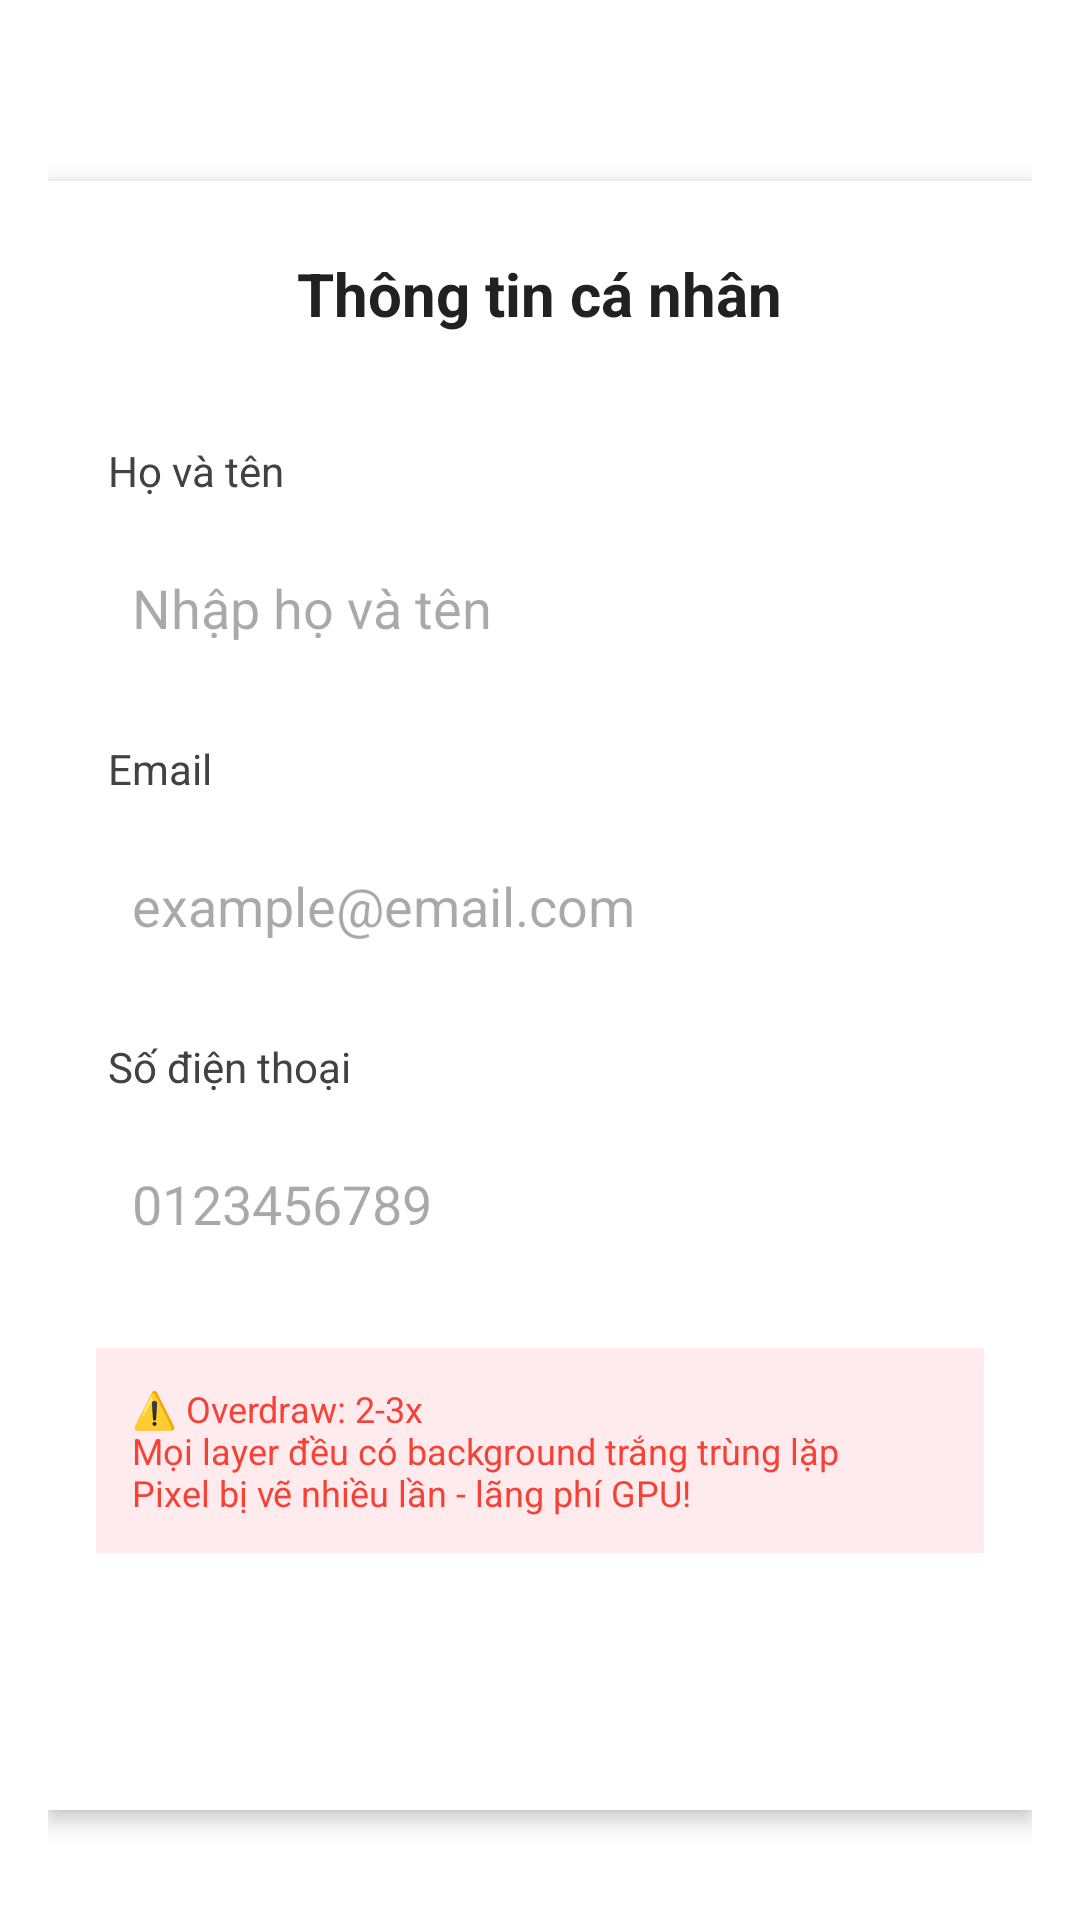

Produce the Android XML layout that renders to this screen, including the resource entries it uses.
<!-- AndroidManifest.xml: application theme Theme.Material3.DayNight -->
<!-- res/layout/activity_overdraw_with.xml -->
<?xml version="1.0" encoding="utf-8"?>
<ScrollView xmlns:android="http://schemas.android.com/apk/res/android"
    android:layout_width="match_parent"
    android:layout_height="match_parent"
    android:background="#FFFFFF"
    android:fillViewport="true">

    
    <LinearLayout
        android:layout_width="match_parent"
        android:layout_height="wrap_content"
        android:orientation="vertical"
        android:padding="16dp"
        android:background="#FFFFFF"
        android:gravity="center">

        
        <LinearLayout
            android:layout_width="match_parent"
            android:layout_height="wrap_content"
            android:orientation="vertical"
            android:background="#FFFFFF"
            android:elevation="4dp"
            android:padding="16dp"
            android:layout_marginTop="24dp">

            
            <TextView
                android:id="@+id/tvFormTitle"
                android:layout_width="wrap_content"
                android:layout_height="wrap_content"
                android:text="@string/form_title"
                android:textSize="20sp"
                android:textStyle="bold"
                android:textColor="#212121"
                android:background="#FFFFFF"
                android:padding="8dp"
                android:layout_gravity="center_horizontal"
                android:layout_marginBottom="24dp" />

            
            <TextView
                android:id="@+id/tvLabelFullName"
                android:layout_width="wrap_content"
                android:layout_height="wrap_content"
                android:text="@string/label_full_name"
                android:textSize="14sp"
                android:textColor="#424242"
                android:background="#FFFFFF"
                android:padding="4dp"
                android:layout_marginBottom="8dp" />

            
            <EditText
                android:id="@+id/etFullName"
                android:layout_width="match_parent"
                android:layout_height="wrap_content"
                android:hint="@string/hint_full_name"
                android:inputType="textPersonName"
                android:padding="12dp"
                android:background="#FFFFFF"
                android:layout_marginBottom="16dp" />

            
            <TextView
                android:id="@+id/tvLabelEmail"
                android:layout_width="wrap_content"
                android:layout_height="wrap_content"
                android:text="@string/label_email"
                android:textSize="14sp"
                android:textColor="#424242"
                android:background="#FFFFFF"
                android:padding="4dp"
                android:layout_marginBottom="8dp" />

            
            <EditText
                android:id="@+id/etEmail"
                android:layout_width="match_parent"
                android:layout_height="wrap_content"
                android:hint="@string/hint_email"
                android:inputType="textEmailAddress"
                android:padding="12dp"
                android:background="#FFFFFF"
                android:layout_marginBottom="16dp" />

            
            <TextView
                android:id="@+id/tvLabelPhone"
                android:layout_width="wrap_content"
                android:layout_height="wrap_content"
                android:text="@string/label_phone"
                android:textSize="14sp"
                android:textColor="#424242"
                android:background="#FFFFFF"
                android:padding="4dp"
                android:layout_marginBottom="8dp" />

            
            <EditText
                android:id="@+id/etPhone"
                android:layout_width="match_parent"
                android:layout_height="wrap_content"
                android:hint="@string/hint_phone"
                android:inputType="phone"
                android:padding="12dp"
                android:background="#FFFFFF"
                android:layout_marginBottom="16dp" />

            
            <TextView
                android:id="@+id/tvOverdrawInfo"
                android:layout_width="match_parent"
                android:layout_height="wrap_content"
                android:text="@string/with_overdraw_info"
                android:textSize="12sp"
                android:textColor="#F44336"
                android:background="#FFEBEE"
                android:padding="12dp"
                android:layout_marginTop="8dp"
                android:layout_marginBottom="16dp" />

            
            <Button
                android:id="@+id/btnSubmit"
                android:layout_width="match_parent"
                android:layout_height="wrap_content"
                android:text="@string/btn_submit"
                android:textSize="16sp"
                android:textColor="#FFFFFF"
                android:background="@drawable/bg_button_primary"
                android:padding="16dp" />

        </LinearLayout>

    </LinearLayout>

</ScrollView>
<!-- resources referenced by this layout -->
<resources>
  <string name="btn_submit">Gửi thông tin</string>
  <string name="form_title">Thông tin cá nhân</string>
  <string name="hint_email">example@email.com</string>
  <string name="hint_full_name">Nhập họ và tên</string>
  <string name="hint_phone">0123456789</string>
  <string name="label_email">Email</string>
  <string name="label_full_name">Họ và tên</string>
  <string name="label_phone">Số điện thoại</string>
  <string name="with_overdraw_info">⚠️ Overdraw: 2-3x\nMọi layer đều có background trắng trùng lặp\nPixel bị vẽ nhiều lần - lãng phí GPU!</string>
</resources>
